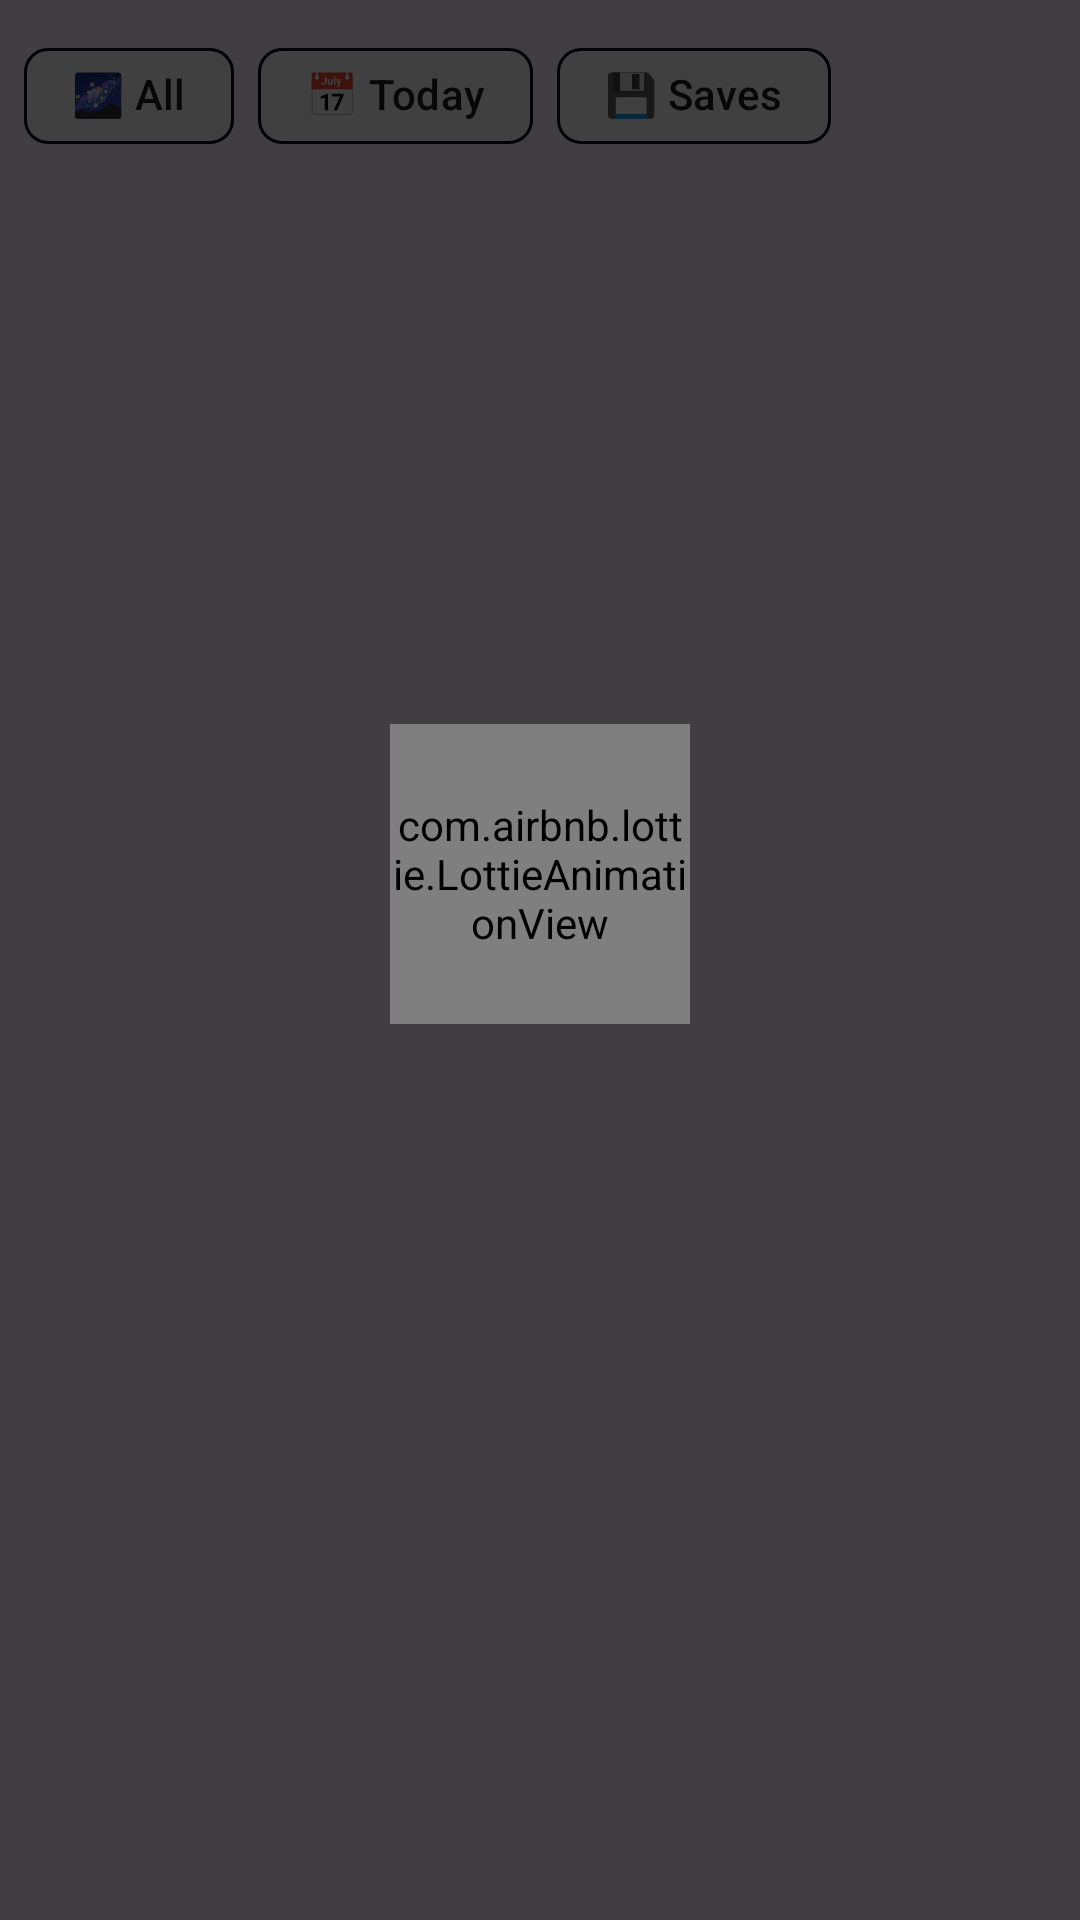

The Android layout XML behind this screen, and the referenced resources:
<!-- AndroidManifest.xml: application theme Theme.Centauri -->
<!-- res/layout/fragment_nasa_news.xml -->
<?xml version="1.0" encoding="utf-8"?>
<FrameLayout xmlns:android="http://schemas.android.com/apk/res/android"
    xmlns:tools="http://schemas.android.com/tools"
    android:layout_width="match_parent"
    android:layout_height="match_parent"
    xmlns:app="http://schemas.android.com/apk/res-auto"
    tools:context=".fragments.main_nav_frag.NasaNewsFragment">

    <LinearLayout
        android:layout_width="match_parent"
        android:layout_height="match_parent"
        android:orientation="vertical">

        <com.google.android.material.chip.ChipGroup
            android:id="@+id/languageChipGroup"
            android:layout_width="match_parent"
            android:layout_height="wrap_content"
            android:padding="8dp"
            android:singleLine="true"
            android:clipToPadding="false"
            app:singleSelection="true"
            app:chipSpacing="8dp">

            <com.google.android.material.chip.Chip
                android:id="@+id/btn_all_news"
                android:layout_width="wrap_content"
                android:layout_height="wrap_content"
                android:text="@string/all"
                app:chipBackgroundColor="@color/white"
                app:chipStrokeColor="@color/deep_space_black"
                app:chipStrokeWidth="1dp"
                app:checkedIconVisible="false"
                app:closeIconEnabled="false"/>


            <com.google.android.material.chip.Chip
                android:id="@+id/btn_today_news"
                android:layout_width="wrap_content"
                android:layout_height="wrap_content"
                android:text="@string/today"
                app:chipBackgroundColor="@color/white"
                app:chipStrokeColor="@color/deep_space_black"
                app:chipStrokeWidth="1dp"
                app:checkedIconVisible="false"
                app:closeIconEnabled="false"
                app:checkedIconTint="@color/rv_text_color"/>

            <com.google.android.material.chip.Chip
                android:id="@+id/btn_saved_news"
                android:layout_width="wrap_content"
                android:layout_height="wrap_content"
                android:text="@string/saves"
                app:chipBackgroundColor="@color/white"
                app:chipStrokeColor="@color/deep_space_black"
                app:chipStrokeWidth="1dp"/>



            
        </com.google.android.material.chip.ChipGroup>


        <androidx.recyclerview.widget.RecyclerView
            android:layout_weight="2"
            android:id="@+id/rv_nasa_news"
            android:layout_width="match_parent"
            android:layout_height="match_parent" />

    </LinearLayout>


    <View
        android:id="@+id/darkOverlay"
        android:layout_width="match_parent"
        android:layout_height="match_parent"
        android:background="#BF000000" />


    <LinearLayout
        android:layout_width="match_parent"
        android:layout_height="match_parent"
        android:orientation="vertical"
        app:layout_constraintTop_toTopOf="parent"
        app:layout_constraintBottom_toBottomOf="parent"
        app:layout_constraintStart_toStartOf="parent"
        app:layout_constraintEnd_toEndOf="parent"
        android:gravity="center"
        >

        <com.airbnb.lottie.LottieAnimationView
            android:id="@+id/loading"
            android:layout_width="100dp"
            android:layout_height="100dp"
            android:layout_gravity="center"
            app:lottie_rawRes="@raw/loading_turquoise"
            app:lottie_autoPlay="true"
            app:lottie_loop="true"
            android:layout_marginBottom="5dp"/>

        <TextView
            android:id="@+id/loading_text"
            android:layout_width="match_parent"
            android:layout_height="wrap_content"
            android:layout_margin="10dp"
            android:textAlignment="center"
            android:textColor="@color/rv_text_color"
            android:textSize="24sp" />
    </LinearLayout>


</FrameLayout>
<!-- resources referenced by this layout -->
<resources>
  <color name="deep_space_black">#08041C</color>
  <color name="rv_text_color">#FFD700</color>
  <color name="white">#FFFFFFFF</color>
  <string name="all">🌌 All</string>
  <string name="saves">💾 Saves</string>
  <string name="today">📅 Today</string>
  <style name="Theme.Centauri" parent="Base.Theme.Centauri" />
  <style name="Base.Theme.Centauri" parent="Theme.Material3.DayNight.NoActionBar">
          <item name="android:windowTranslucentStatus">true</item>
          <item name="android:statusBarColor">@android:color/transparent</item>
      </style>
</resources>
